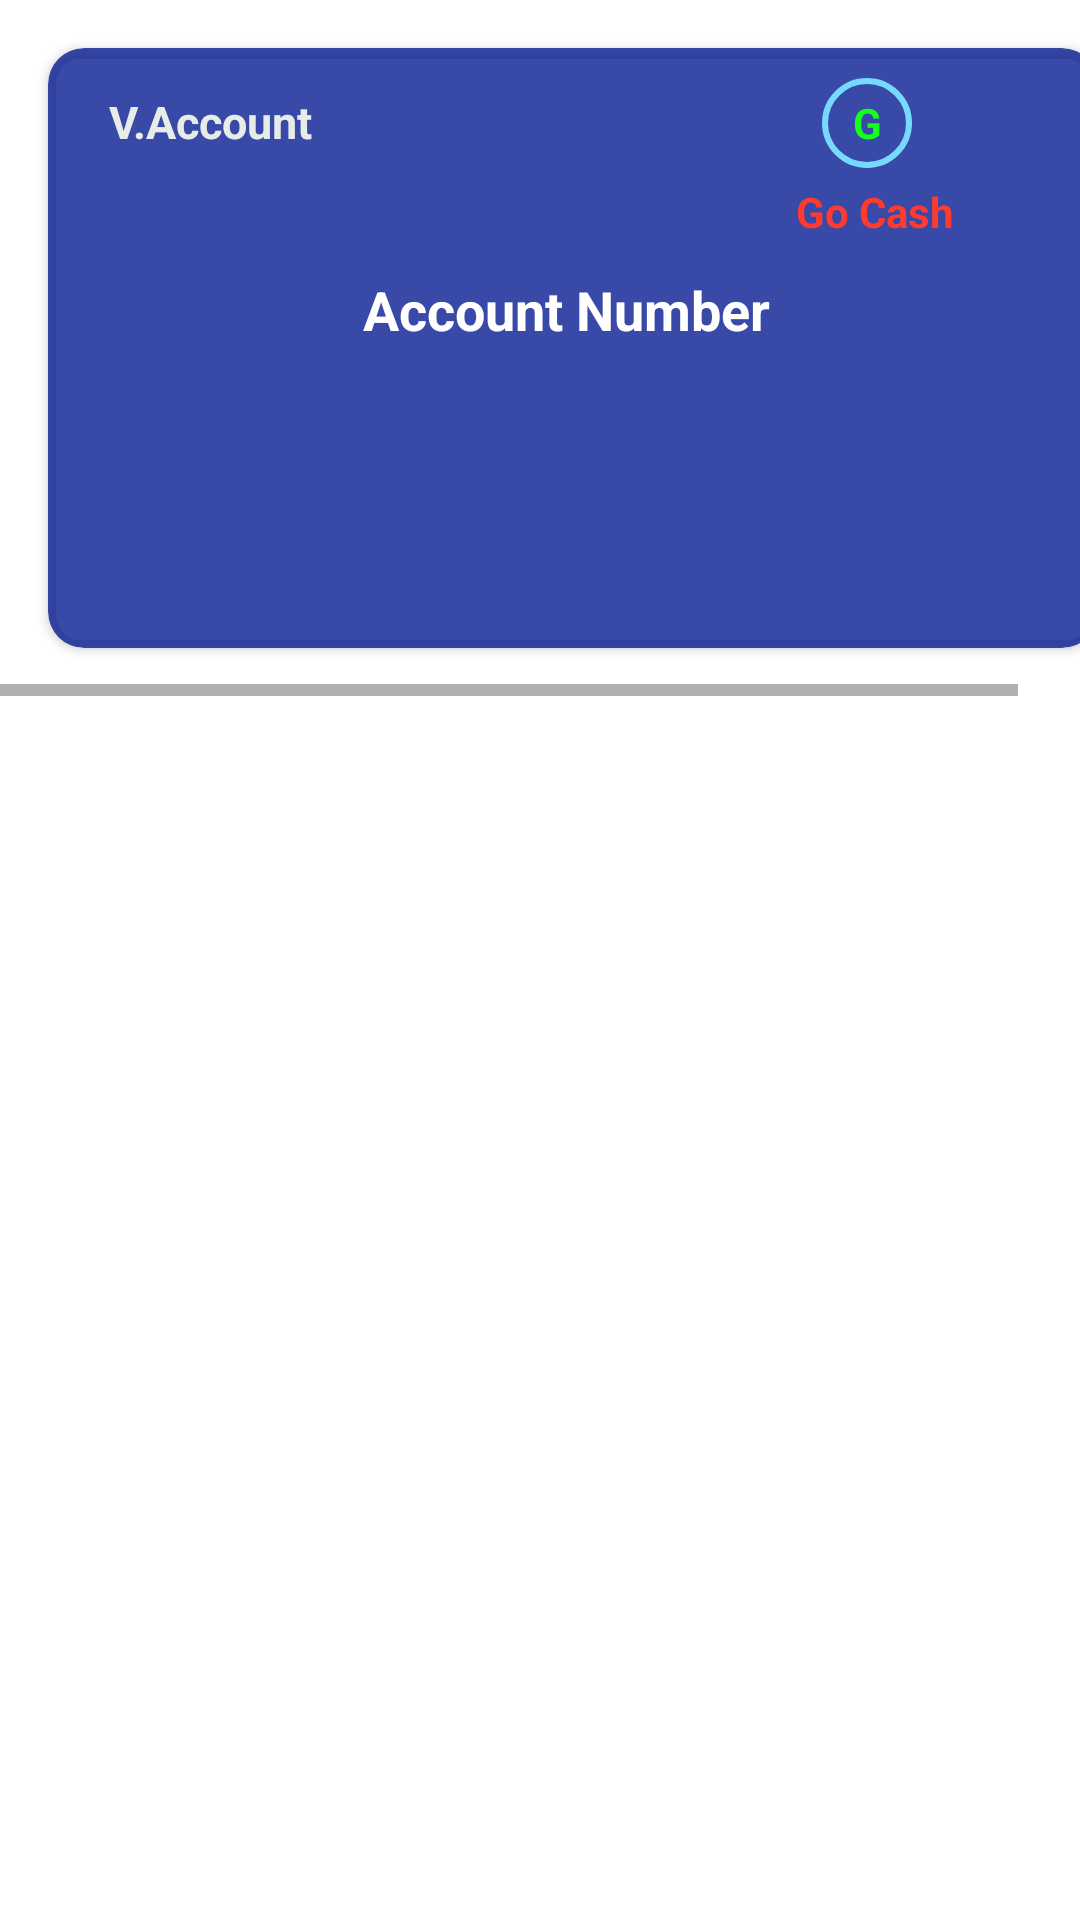

This screen was rendered from an Android layout file. Write that file and the resources it references.
<!-- AndroidManifest.xml: application theme Theme.Digitalfintechcustomer -->
<!-- res/layout/activity_horizontallycardview.xml -->
<?xml version="1.0" encoding="utf-8"?>
<LinearLayout
    xmlns:android="http://schemas.android.com/apk/res/android"
    xmlns:app="http://schemas.android.com/apk/res-auto"
    xmlns:tools="http://schemas.android.com/tools"
    android:layout_width="match_parent"
    android:layout_height="match_parent"
    tools:context=".Horizontallycardview">

    <HorizontalScrollView
        android:layout_width="match_parent"
        android:layout_height="wrap_content">


        <LinearLayout
            android:layout_width="match_parent"
            android:layout_height="wrap_content"
            android:orientation="horizontal">

            <androidx.cardview.widget.CardView
                android:layout_width="350dp"
                android:layout_height="200dp"
                android:layout_margin="16dp"
                app:cardBackgroundColor="@color/darkblue"
                app:cardCornerRadius="12dp">

                <LinearLayout
                    android:layout_width="match_parent"
                    android:layout_height="wrap_content"
                    android:orientation="horizontal">

                    <TextView
                        android:layout_width="wrap_content"
                        android:layout_height="wrap_content"
                        android:layout_marginLeft="10dp"
                        android:layout_marginTop="10dp"
                        android:gravity="center"
                        android:paddingLeft="10dp"
                        android:paddingRight="10dp"
                        android:text="V.Account"
                        android:textAlignment="center"
                        android:textColor="#E8ECE9"
                        android:textSize="15dp"
                        android:textStyle="bold" />

                    <TextView
                        android:layout_width="30dp"
                        android:layout_height="30dp"
                        android:layout_marginLeft="160dp"
                        android:layout_marginTop="10dp"
                        android:background="@drawable/circle"
                        android:gravity="center"
                        android:paddingLeft="10dp"
                        android:paddingRight="10dp"
                        android:text="G"
                        android:textColor="#14FF1E"
                        android:textStyle="bold" />

                    />
                </LinearLayout>




                <LinearLayout
                    android:layout_width="match_parent"
                    android:layout_height="wrap_content"
                    android:layout_marginTop="45dp">

                    <TextView
                        android:layout_width="match_parent"
                        android:layout_height="wrap_content"
                        android:gravity="right"
                        android:paddingRight="48dp"
                        android:text="Go Cash"
                        android:textColor="@color/profilePrimaryDark"
                        android:textStyle="bold" />


                </LinearLayout>

                <androidx.constraintlayout.widget.ConstraintLayout
                    android:layout_width="match_parent"
                    android:layout_height="wrap_content"
                    android:layout_marginTop="75dp">

                    <TextView
                        android:id="@+id/account"
                        android:layout_width="match_parent"
                        android:layout_height="wrap_content"
                        android:layout_gravity="top"
                        android:gravity="center"
                        android:text="Account Number "
                        android:textColor="@color/profileBackground"
                        android:textSize="18dp"
                        android:textStyle="bold"
                        app:layout_constraintEnd_toEndOf="parent"
                        app:layout_constraintStart_toStartOf="parent"
                        tools:layout_editor_absoluteY="0dp"
                        tools:ignore="MissingConstraints" />



















                </androidx.constraintlayout.widget.ConstraintLayout>




            </androidx.cardview.widget.CardView>


        </LinearLayout>


    </HorizontalScrollView>


</LinearLayout>
<!-- resources referenced by this layout -->
<resources>
  <color name="darkblue">#CB0A1E93</color>
  <color name="profileBackground">#fff</color>
  <color name="profilePrimaryDark">#FF3B30</color>
  <!-- drawable circle (drawable) -->
  <?xml version="1.0" encoding="utf-8"?>
  <shape xmlns:android="http://schemas.android.com/apk/res/android"
      android:shape="oval">
  
      <stroke
          android:width="2dp"
          android:color="#78d9ff"/>
  </shape>
  <style name="Theme.Digitalfintechcustomer" parent="Theme.MaterialComponents.Light.NoActionBar">
          
          <item name="colorPrimary">@color/purple_500</item>
          <item name="colorPrimaryVariant">@color/purple_700</item>
          <item name="colorOnPrimary">@color/white</item>
          
          <item name="colorSecondary">@color/teal_200</item>
          <item name="colorSecondaryVariant">@color/teal_700</item>
          <item name="colorOnSecondary">@color/black</item>
          
          <item name="android:statusBarColor">?attr/colorPrimaryVariant</item>
          
      </style>
  <color name="purple_500">#FF6200EE</color>
  <color name="purple_700">#FF3700B3</color>
  <color name="white">#FFFFFFFF</color>
  <color name="teal_200">#FF03DAC5</color>
  <color name="teal_700">#FF018786</color>
  <color name="black">#FF000000</color>
</resources>
